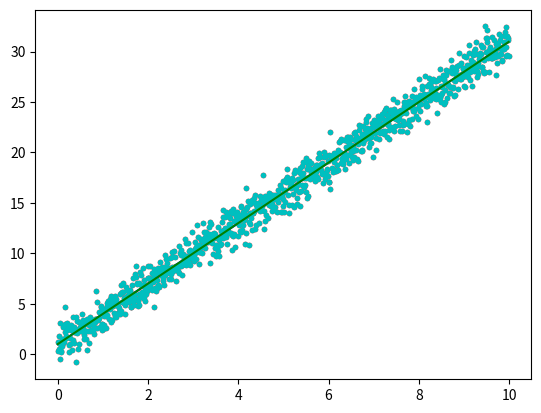

This figure's Python source:
# Creating 2 plots on 1 axis by calling plot.plot() twice. 
# Matplotlib remembers the first plot and will add the second.

import matplotlib.pyplot as plt

# Numpy allows to use mathematical functions
import numpy as np

# Determine x and y axis values: 
# Numpy a-range: creates list of numbers between two values. 
# Inclusive of first value, exclusive of second value, last values determines increments
 
x = np.arange(0.0, 10.0, 0.01)
y = 3.0 * x + 1.0

# Create a list of random values between -1 and 1
# Centre: 0.0, standard deviation: 1.0, size: Length of x-axis
noise = np.random.normal(0.0, 1.0, len(x))


# Plot all as scatter plot with red dots
# Random values of "noise" get added to y values
plt.plot(x, y + noise, 'r.')

# Plot x and y values as a blue line
plt.plot(x, y, 'b-')

plt.show()


# If a second plt.show() is added, when run the program will first display the first plot.
# When that is closed, the program will display the second plot. 

plt.plot(x, y + noise, 'c.')
plt.plot(x, y, 'g-')

plt.show()